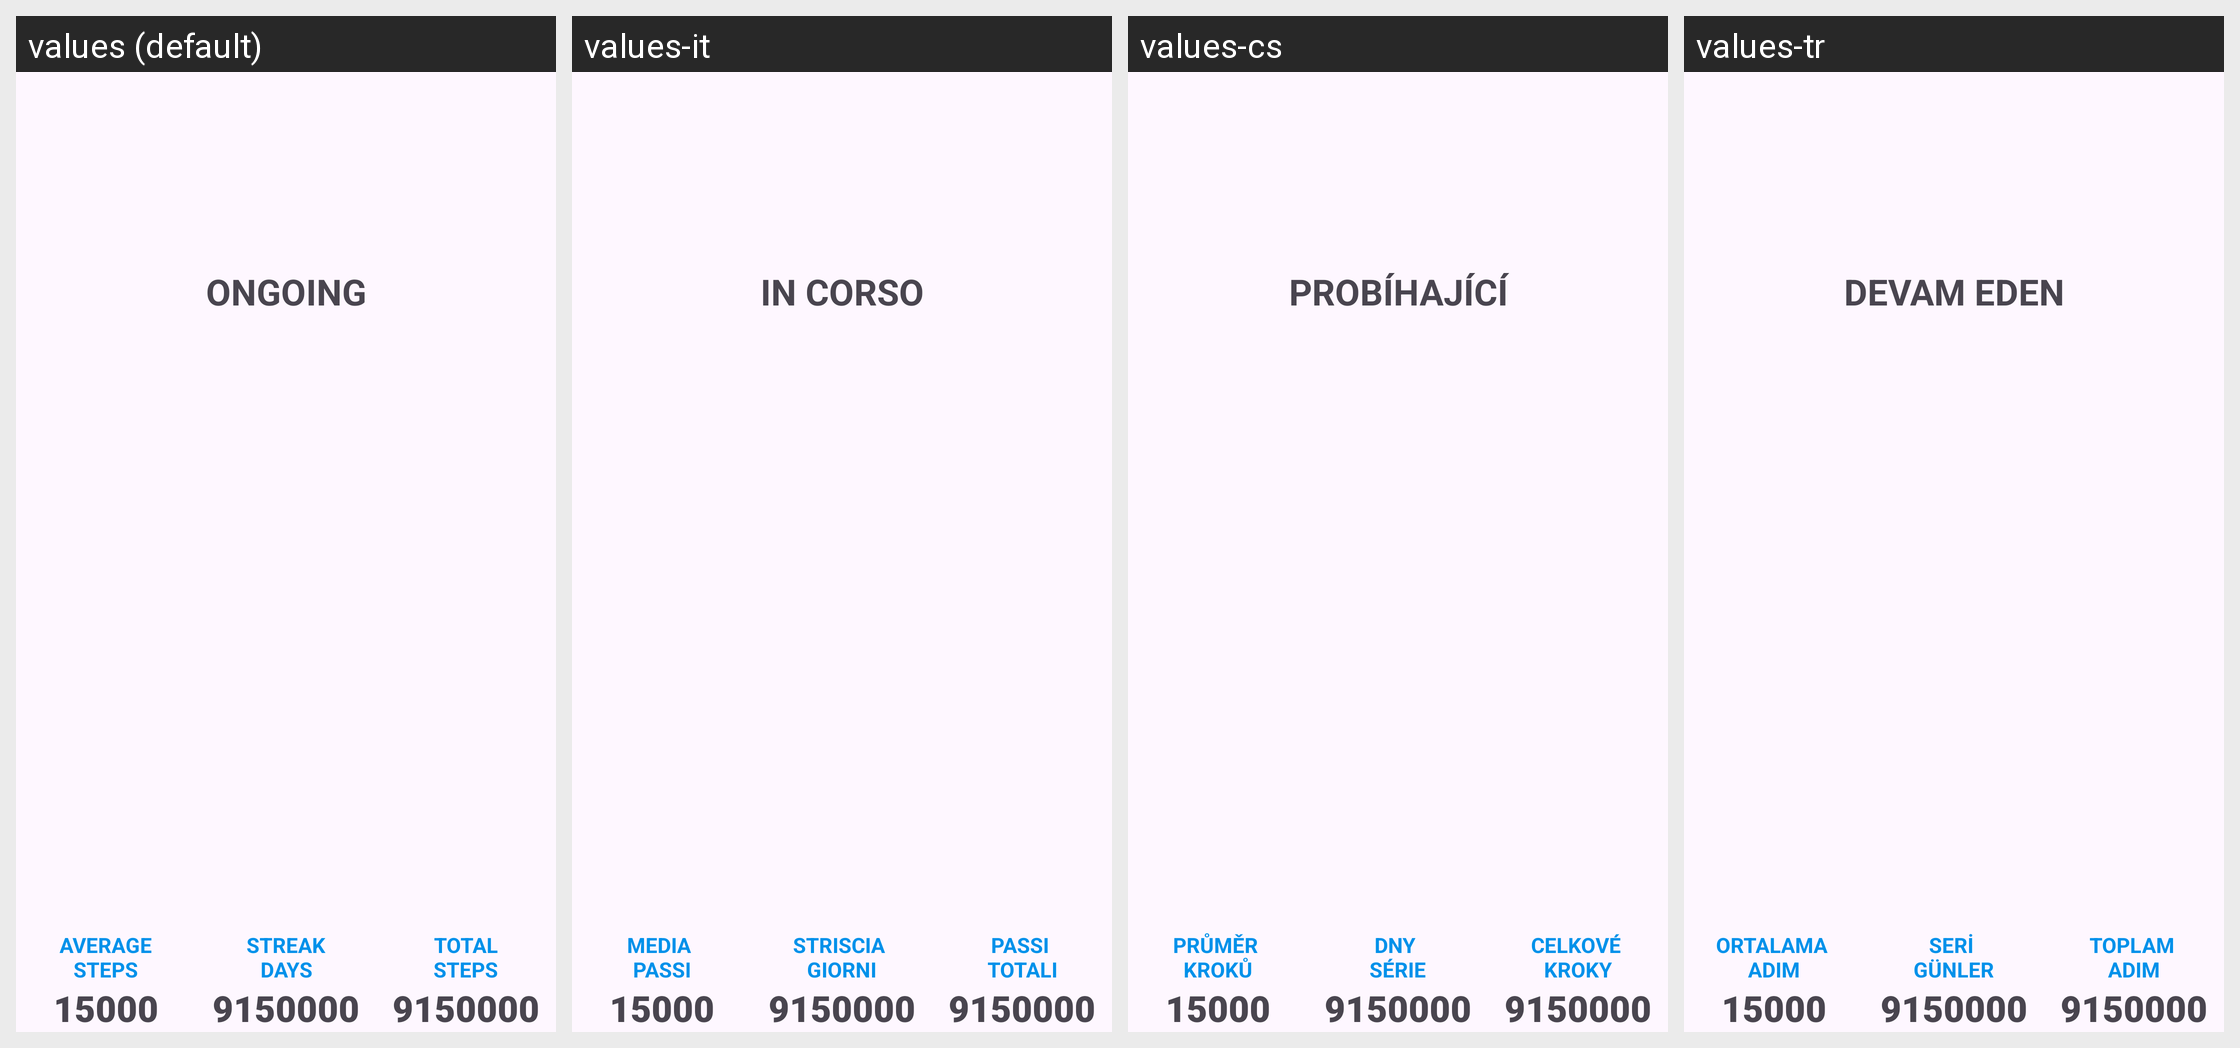

Translations of the strings shown on this Android screen, per locale in the grid:
Android screen res/layout/steps_streak_current_line_layout.xml rendered under 4 locales, left to right: values (default), values-it, values-cs, values-tr. Device: Nexus 5 (rendered at 1080×1920; each locale shown at half size, 540×960, under a caption strip naming it); theme GadgetbridgeTheme.
Other locales in the repository, not shown: values-ar, values-bg, values-ca, values-de, values-el, values-en-rGB, values-es, values-et, values-fa, values-fi, values-fr, values-fr-rCA, values-gl, values-he, values-hi, values-hr, values-hu, values-id, values-ja, values-ka, values-ko, values-lt, values-lv, values-ml, values-my, values-nb-rNO, values-nl, values-pl, values-pt, values-pt-rBR, values-ro, values-ru, values-sk, values-sr, values-sv, values-th, values-uk, values-vi, values-zh-rCN, values-zh-rTW.
Strings drawn on this screen, with the default value and each locale's value (text and hints the layout hard-codes, and strings that could not be matched under every locale, appear in the picture but are not listed):

step_streak_ongoing
  values: Ongoing
  values-it: In corso
  values-cs: Probíhající
  values-tr: Devam eden

steps_streaks_average_steps
  values: Average
      steps
  values-it: Media 
      passi
  values-cs: Průměr 
      kroků
  values-tr: Ortalama 
      adım

steps_streaks_streak_days
  values: Streak
      Days
  values-it: Striscia 
      Giorni
  values-cs: Dny 
      Série
  values-tr: Seri 
      Günler

steps_streaks_total_steps
  values: Total
      steps
  values-it: Passi 
      totali
  values-cs: Celkové 
      kroky
  values-tr: Toplam 
      adım
